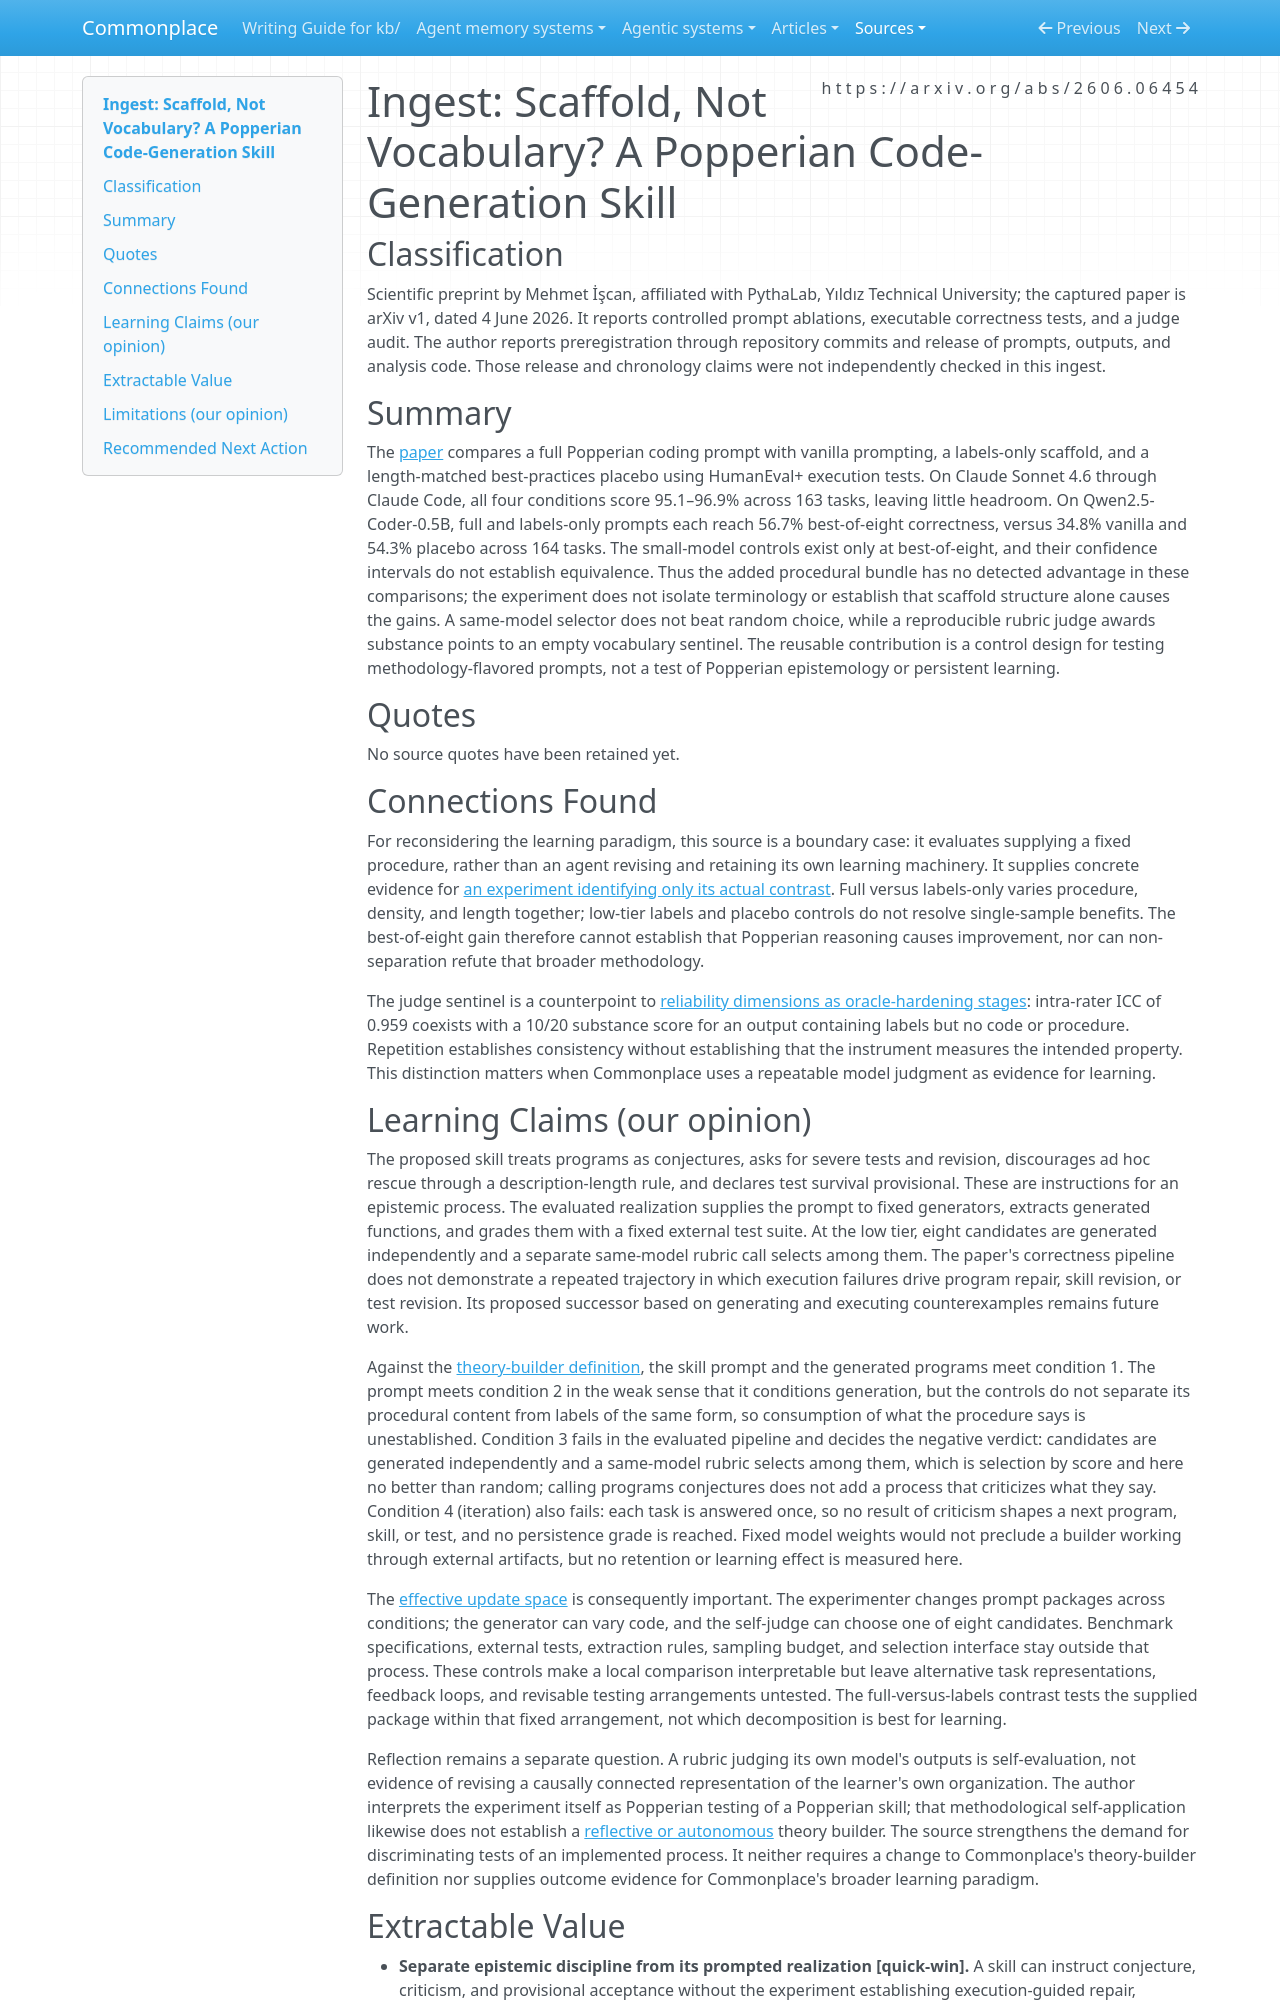

repository: zby/commonplace · page: sources/scaffold-not-vocabulary-popperian-code-generation-skill.ingest/index.html · generator: mkdocs

---
type: types/ingest-report.md
description: "A controlled coding-skill study finds no separable benefit from added Popperian procedure in two settings; its controls bound prompt claims without testing persistent theory refinement."
source: https://arxiv.org/abs/2606.06454
captured: "2026-09-19"
ingested: "2026-09-19"
capture: pdftotext
capture_scope: full-source
genre: scientific-paper
snapshot_sha256: 48cfccf6ecd1f3935caab4fe9bf2cd36aa37a205d9e66e20127e0a9a9e8490b9
occasion: "Reconsider the learning paradigm from Popperian epistemology: compare the epistemic process, computational realization, changeable representations and tests, fixed-model learning, reflection, and supporting evidence."
domains: [learning-theory, prompt-evaluation, code-generation, oracle-quality]
learning_claims: true
---

# Ingest: Scaffold, Not Vocabulary? A Popperian Code-Generation Skill

## Classification

Scientific preprint by Mehmet İşcan, affiliated with PythaLab, Yıldız Technical University; the captured paper is arXiv v1, dated 4 June 2026. It reports controlled prompt ablations, executable correctness tests, and a judge audit. The author reports preregistration through repository commits and release of prompts, outputs, and analysis code. Those release and chronology claims were not independently checked in this ingest.

## Summary

The [paper](https://arxiv.org/abs/2606.06454v1) compares a full Popperian coding prompt with vanilla prompting, a labels-only scaffold, and a length-matched best-practices placebo using HumanEval+ execution tests. On Claude Sonnet 4.6 through Claude Code, all four conditions score 95.1–96.9% across 163 tasks, leaving little headroom. On Qwen2.5-Coder-0.5B, full and labels-only prompts each reach 56.7% best-of-eight correctness, versus 34.8% vanilla and 54.3% placebo across 164 tasks. The small-model controls exist only at best-of-eight, and their confidence intervals do not establish equivalence. Thus the added procedural bundle has no detected advantage in these comparisons; the experiment does not isolate terminology or establish that scaffold structure alone causes the gains. A same-model selector does not beat random choice, while a reproducible rubric judge awards substance points to an empty vocabulary sentinel. The reusable contribution is a control design for testing methodology-flavored prompts, not a test of Popperian epistemology or persistent learning.

## Quotes

No source quotes have been retained yet.

## Connections Found

For reconsidering the learning paradigm, this source is a boundary case: it evaluates supplying a fixed procedure, rather than an agent revising and retaining its own learning machinery. It supplies concrete evidence for [an experiment identifying only its actual contrast](../theory/an-experiment-identifies-only-the-contrast-it-actually-runs.md). Full versus labels-only varies procedure, density, and length together; low-tier labels and placebo controls do not resolve single-sample benefits. The best-of-eight gain therefore cannot establish that Popperian reasoning causes improvement, nor can non-separation refute that broader methodology.

The judge sentinel is a counterpoint to [reliability dimensions as oracle-hardening stages](../theory/reliability-dimensions-map-to-oracle-hardening-stages.md): intra-rater ICC of 0.959 coexists with a 10/20 substance score for an output containing labels but no code or procedure. Repetition establishes consistency without establishing that the instrument measures the intended property. This distinction matters when Commonplace uses a repeatable model judgment as evidence for learning.
